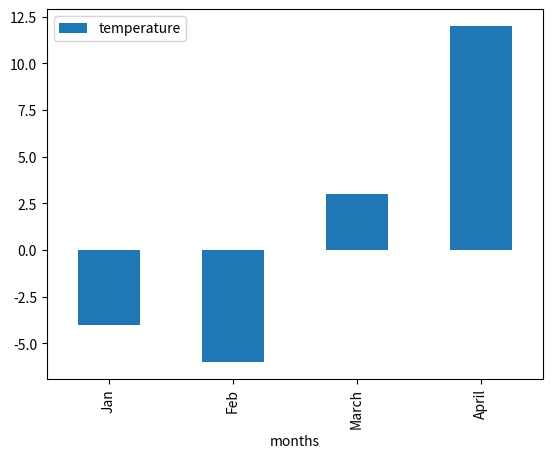

Write the Python code that produced this figure.
# -*- coding: utf-8 -*-
"""
Spyder Editor

This is a temporary script file.
"""
import pandas as pd
import matplotlib.pyplot as plt
#matplotlib inline

months = ['Jan', 'Feb', 'March', 'April']
temperature = [-4, -6, 3, 12]


df = pd.DataFrame({'months': months, 'temperature': temperature})
df.plot.bar(x = 'months', y = 'temperature')

text = "Hello world!"
print(text)
